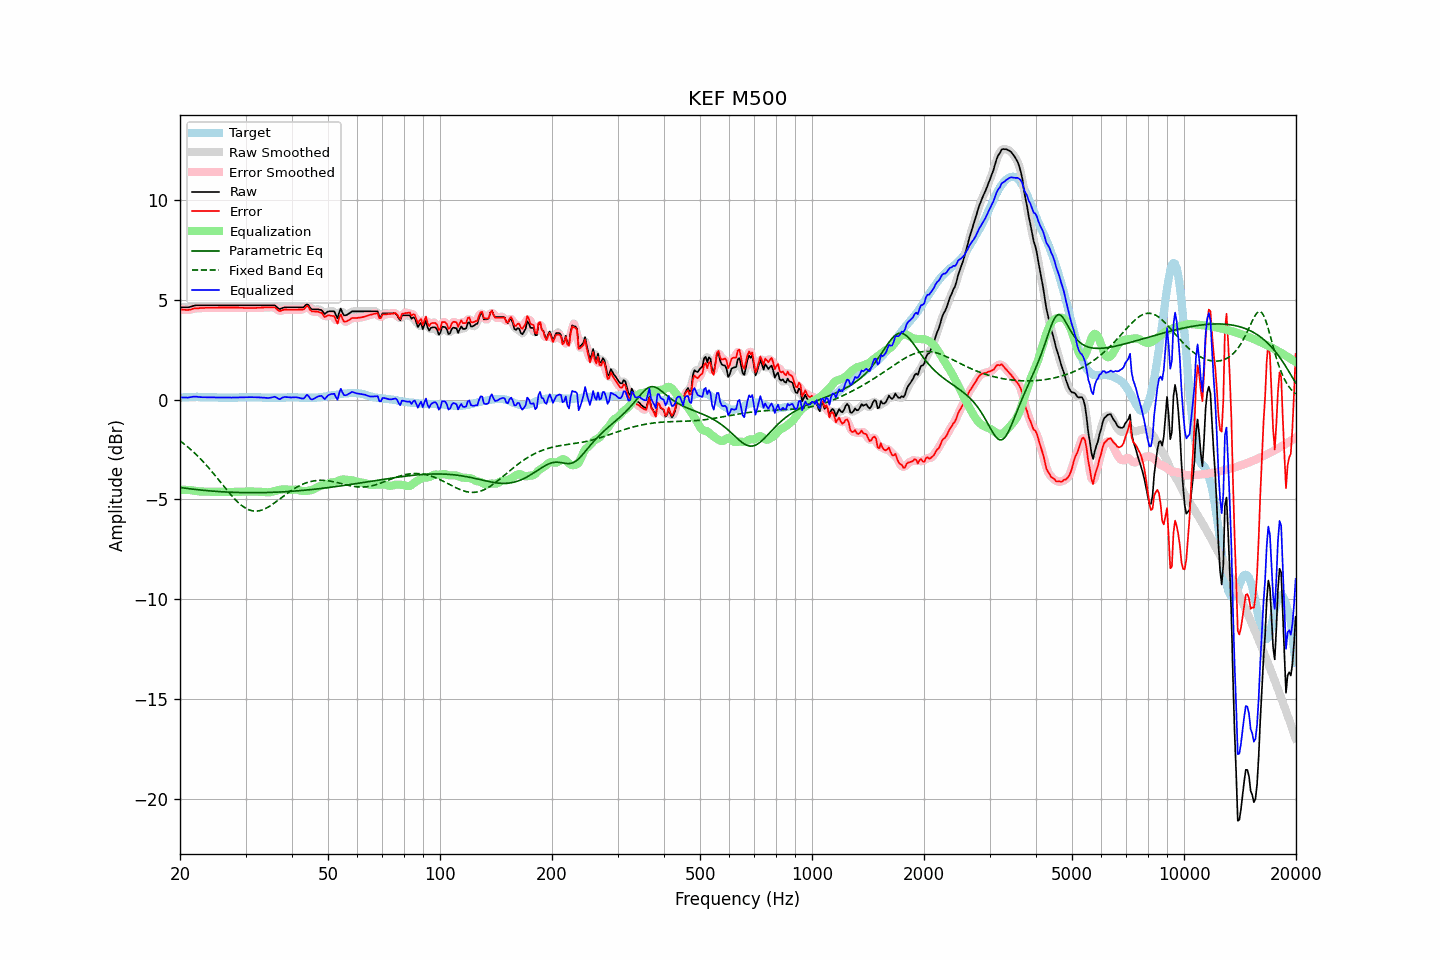

The file beside this chart, header and first rows:
frequency, raw, error, smoothed, error_smoothed, equalization, parametric_eq, fixed_band_eq, equalized_raw, equalized_smoothed, target
20.00, 4.63, 4.53, 4.63, 4.53, -4.51, -4.40, -2.06, 0.12, 0.12, 0.10
20.20, 4.63, 4.52, 4.63, 4.52, -4.51, -4.41, -2.12, 0.12, 0.12, 0.11
20.40, 4.63, 4.51, 4.63, 4.51, -4.51, -4.42, -2.18, 0.12, 0.11, 0.12
20.61, 4.63, 4.51, 4.63, 4.51, -4.52, -4.43, -2.25, 0.11, 0.11, 0.12
20.81, 4.63, 4.50, 4.63, 4.50, -4.52, -4.44, -2.31, 0.11, 0.11, 0.13
21.02, 4.63, 4.50, 4.64, 4.50, -4.52, -4.45, -2.38, 0.11, 0.11, 0.13
21.23, 4.65, 4.51, 4.65, 4.51, -4.53, -4.46, -2.45, 0.12, 0.12, 0.14
21.44, 4.67, 4.53, 4.67, 4.53, -4.54, -4.47, -2.52, 0.14, 0.14, 0.14
21.66, 4.70, 4.56, 4.70, 4.56, -4.55, -4.48, -2.59, 0.15, 0.15, 0.14
21.87, 4.72, 4.58, 4.72, 4.57, -4.56, -4.49, -2.66, 0.16, 0.16, 0.14
22.09, 4.73, 4.58, 4.73, 4.58, -4.57, -4.50, -2.74, 0.16, 0.16, 0.15
22.31, 4.73, 4.58, 4.73, 4.59, -4.59, -4.51, -2.82, 0.15, 0.15, 0.15
22.54, 4.73, 4.59, 4.73, 4.59, -4.59, -4.52, -2.90, 0.14, 0.14, 0.14
22.76, 4.73, 4.60, 4.73, 4.60, -4.60, -4.53, -2.98, 0.13, 0.13, 0.13
22.99, 4.73, 4.60, 4.73, 4.60, -4.60, -4.54, -3.07, 0.13, 0.13, 0.13
23.22, 4.73, 4.60, 4.73, 4.61, -4.61, -4.54, -3.16, 0.13, 0.13, 0.13
23.45, 4.73, 4.61, 4.73, 4.61, -4.61, -4.55, -3.25, 0.12, 0.12, 0.12
23.69, 4.73, 4.61, 4.73, 4.61, -4.61, -4.56, -3.34, 0.12, 0.12, 0.12
23.92, 4.73, 4.61, 4.73, 4.61, -4.61, -4.57, -3.43, 0.12, 0.12, 0.12
24.16, 4.73, 4.61, 4.73, 4.61, -4.61, -4.57, -3.52, 0.12, 0.12, 0.12
24.40, 4.73, 4.61, 4.73, 4.61, -4.61, -4.58, -3.62, 0.12, 0.12, 0.12
24.65, 4.73, 4.61, 4.73, 4.61, -4.61, -4.59, -3.72, 0.12, 0.12, 0.12
24.89, 4.73, 4.61, 4.73, 4.61, -4.61, -4.59, -3.81, 0.12, 0.12, 0.12
25.14, 4.73, 4.61, 4.73, 4.61, -4.62, -4.60, -3.91, 0.12, 0.12, 0.12
25.39, 4.73, 4.62, 4.73, 4.62, -4.62, -4.60, -4.01, 0.11, 0.11, 0.11
25.65, 4.73, 4.62, 4.73, 4.62, -4.62, -4.61, -4.11, 0.11, 0.11, 0.11
25.91, 4.73, 4.62, 4.73, 4.62, -4.62, -4.61, -4.21, 0.11, 0.11, 0.11
26.16, 4.73, 4.62, 4.73, 4.62, -4.62, -4.62, -4.31, 0.11, 0.11, 0.11
26.43, 4.73, 4.62, 4.73, 4.62, -4.62, -4.62, -4.41, 0.11, 0.11, 0.11
26.69, 4.73, 4.62, 4.73, 4.62, -4.62, -4.63, -4.51, 0.11, 0.11, 0.11
26.96, 4.73, 4.62, 4.73, 4.62, -4.62, -4.63, -4.61, 0.11, 0.11, 0.11
27.23, 4.73, 4.62, 4.73, 4.62, -4.62, -4.63, -4.70, 0.11, 0.11, 0.11
27.50, 4.73, 4.62, 4.73, 4.62, -4.62, -4.64, -4.80, 0.11, 0.11, 0.11
27.77, 4.73, 4.62, 4.73, 4.62, -4.62, -4.64, -4.89, 0.11, 0.11, 0.11
28.05, 4.73, 4.62, 4.73, 4.62, -4.62, -4.64, -4.97, 0.11, 0.11, 0.11
28.33, 4.73, 4.62, 4.73, 4.62, -4.62, -4.65, -5.06, 0.11, 0.11, 0.11
28.62, 4.73, 4.62, 4.73, 4.62, -4.62, -4.65, -5.14, 0.11, 0.11, 0.11
28.90, 4.73, 4.61, 4.73, 4.62, -4.61, -4.65, -5.21, 0.12, 0.12, 0.12
29.19, 4.73, 4.61, 4.73, 4.61, -4.61, -4.65, -5.28, 0.12, 0.12, 0.12
29.48, 4.73, 4.61, 4.73, 4.61, -4.61, -4.66, -5.34, 0.12, 0.12, 0.12
29.78, 4.73, 4.60, 4.73, 4.60, -4.61, -4.66, -5.40, 0.13, 0.13, 0.13
30.08, 4.73, 4.60, 4.73, 4.60, -4.60, -4.66, -5.44, 0.13, 0.13, 0.13
30.38, 4.73, 4.60, 4.73, 4.60, -4.60, -4.66, -5.49, 0.13, 0.13, 0.13
30.68, 4.73, 4.60, 4.73, 4.60, -4.60, -4.66, -5.52, 0.13, 0.13, 0.13
30.99, 4.73, 4.60, 4.73, 4.60, -4.60, -4.66, -5.55, 0.13, 0.13, 0.13
31.30, 4.73, 4.60, 4.73, 4.60, -4.60, -4.66, -5.57, 0.13, 0.13, 0.13
31.61, 4.73, 4.60, 4.73, 4.60, -4.60, -4.66, -5.58, 0.13, 0.13, 0.13
31.93, 4.73, 4.60, 4.73, 4.60, -4.60, -4.66, -5.58, 0.13, 0.13, 0.13
32.24, 4.73, 4.61, 4.73, 4.61, -4.61, -4.66, -5.58, 0.12, 0.12, 0.12
32.57, 4.73, 4.61, 4.73, 4.61, -4.61, -4.66, -5.57, 0.12, 0.12, 0.12
32.89, 4.73, 4.61, 4.73, 4.61, -4.61, -4.66, -5.55, 0.12, 0.12, 0.12
33.22, 4.73, 4.62, 4.73, 4.62, -4.62, -4.66, -5.53, 0.11, 0.11, 0.11
33.55, 4.73, 4.62, 4.73, 4.62, -4.62, -4.65, -5.50, 0.11, 0.11, 0.11
33.89, 4.73, 4.63, 4.73, 4.63, -4.63, -4.65, -5.46, 0.10, 0.10, 0.10
34.23, 4.73, 4.63, 4.73, 4.63, -4.64, -4.65, -5.42, 0.09, 0.09, 0.10
34.57, 4.73, 4.63, 4.73, 4.63, -4.64, -4.65, -5.37, 0.09, 0.09, 0.10
34.92, 4.73, 4.63, 4.73, 4.63, -4.63, -4.65, -5.33, 0.10, 0.10, 0.10
35.27, 4.73, 4.63, 4.74, 4.64, -4.62, -4.64, -5.27, 0.11, 0.12, 0.10
35.62, 4.73, 4.63, 4.73, 4.63, -4.60, -4.64, -5.22, 0.13, 0.14, 0.10
35.97, 4.73, 4.63, 4.71, 4.61, -4.57, -4.64, -5.16, 0.16, 0.13, 0.10
... 635 more rows
